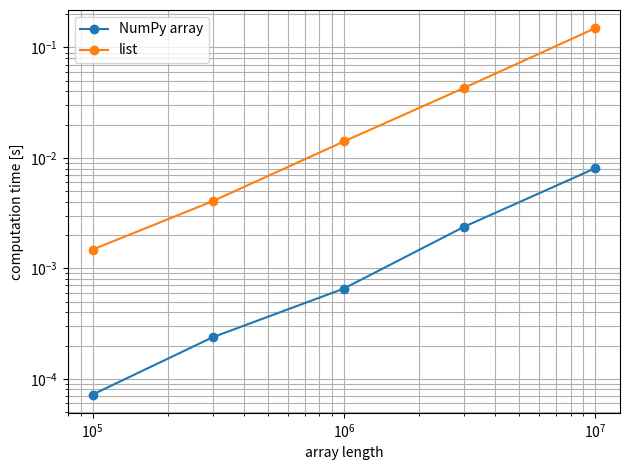

This chart was generated by the following Python code:
import numpy as np   

z = np.array([2, 4, 7])
z

a = [2, 7, 5, 1]

a[1:-1]

z = np.array(a)
z

z[1:-1]

a = [2, 7, 1]
z = np.array(a)
z.dtype

a = [2, "seven", 1]
z = np.array(a)
z

a = [1, 3, 4] 
b = [1, 3, 5]

try:
    a * b
except Exception as e:
    print(e)

np.array(a) * np.array(b)

shape = (2, 3)
np.zeros(shape)

shape = (2, 4)
np.ones(shape, dtype="int32")

np.full(shape=(2, 3), fill_value=1.33)

np.random.random_sample(size=(2, 2, 4))

np.random.randint(low=3, high=7, size=(15,))

np.random.seed(seed=42)

np.random.random_sample(size=(2, 4))

z = np.array([1, 2, 3, 4])

z + 4

z / 2

z

np.round(np.sin( z/4 * np.pi), decimals=3)

z = np.ones(shape=(2,3))
z

y = np.full(shape=(3,2), fill_value=2)
y

try:
    z * y
except Exception as e:
    print(e)

np.matmul(z, y)

np.matmul(y, z)

z = np.array([[1,2,3], [4,5,6]])
print(z, z.shape)

print(z.T, z.T.shape)

z = np.array([[1,2,3], [4,5,6]])
z

z.min()

z.min(axis=1)

z.std()

np.median(z, axis=1)

z = np.array([[True, True, False, True], [True, True, True, True]])
z

z.all()

z.all(axis=1)

z.any()

np.logical_not(z.all(axis=0))

z = np.array([[1,2,3], [4,5,6]])
z

z.shape

z = z.reshape((3, 2))
z

z.shape

z.shape = (6, )
z

z.shape

a = np.array([[1,2,3], [4,5,6]])
a

b = np.array([[7,8,9], [10,11,12]])
b

z = np.concatenate((a, b), axis=0)
z

z = np.vstack((a, b))
z

z = np.concatenate((a, b), axis=1)
z

z = np.hstack((a, b))
z

z = np.linspace(start=0, stop=11, num=12, dtype="int8")
z

z.shape = (6, 2)
z

new_sum = z[:, 0] + z[:, 1]
new_sum

new_prod = z[:, 0] * z[:, 1]
new_prod

try:
    new_z = np.concatenate((z, new_sum, new_prod), axis=0)
except Exception as e:
    print("Exception occured: " + str(e))

print(z.ndim, z.shape)

print(new_sum.ndim, new_sum.shape)

new_sum.shape

for array in [new_sum, new_prod]:
    new_shape = (array.size, 1)
    array.shape = new_shape

new_sum.shape

np.hstack([z, new_sum, new_prod])

z

new_sum = z[:, 0] + z[:, 1]
new_sum

new_prod = z[:, 0] * z[:, 1]
new_prod

np.column_stack([z, new_sum, new_prod])

np.c_[z, new_sum, new_prod]

np.r_[z, np.c_[new_sum, new_prod]]

z = np.random.randint(16, size=(3, 5))
z

mask = z > 9
mask

z[mask]

print("{} chosen out of {}, equivalent to {:.1%}".format(
    mask.sum(), 
    mask.size, 
    mask.sum()/mask.size))

%matplotlib inline
from time import time
import matplotlib.pyplot as plt

labels = ["NumPy array", "list"]
compute_times = [[], []]
lengths = (1e5, 3e5, 1e6, 3e6, 1e7)
for length in lengths:
    np_vals = np.random.random_sample(size=(int(length),))
    list_vals = list(np_vals)
    funcs = [np_vals.min, lambda: min(list_vals)]

    for func, compute_time in zip(funcs, compute_times):
        t0 = time()
        func()
        compute_time.append(time() - t0)

for compute_time, label in zip(compute_times, labels):
    plt.loglog(lengths, compute_time, "o-", label=label)

plt.xlabel("array length"), plt.ylabel("computation time [s]")
plt.legend(), plt.grid(which="both"), plt.tight_layout();

